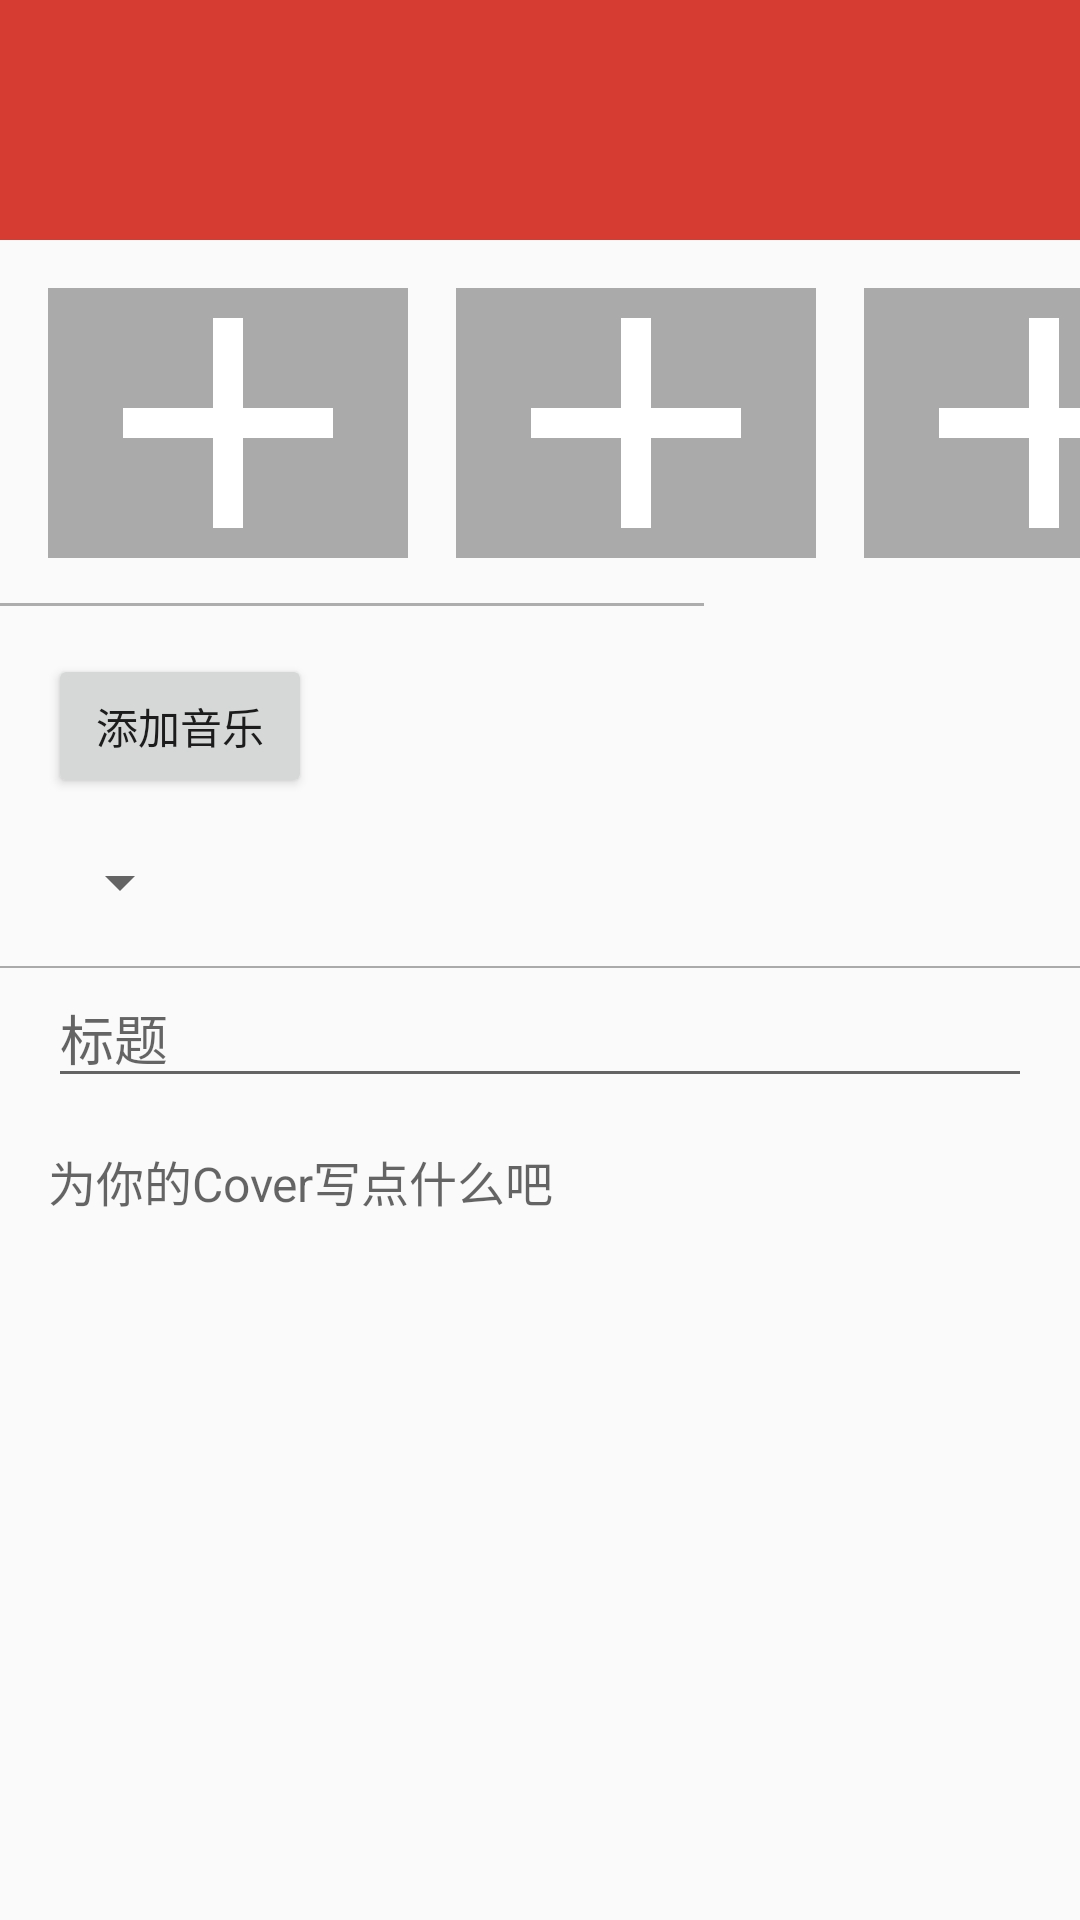

Reconstruct the res/layout file that produces this screen, plus the resources it refers to.
<!-- AndroidManifest.xml: application theme AppTheme -->
<!-- res/layout/fragment_add_cover.xml -->
<?xml version="1.0" encoding="utf-8"?>
<LinearLayout
        xmlns:app="http://schemas.android.com/apk/res-auto"
        xmlns:android="http://schemas.android.com/apk/res/android"
        android:layout_width="match_parent"
        android:orientation="vertical"
        android:fitsSystemWindows="true"
        android:layout_height="match_parent">

    <com.google.android.material.appbar.AppBarLayout
            android:id="@+id/top_AppBarLayout"
            android:layout_width="match_parent"
            android:layout_height="wrap_content">

        <androidx.appcompat.widget.Toolbar
                android:layout_marginTop="24dp"
                app:theme="@style/ThemeOverlay.AppCompat.Dark.ActionBar"
                app:titleTextAppearance="@style/ToolBarTitleText"
                android:id="@+id/toolbar_tb"
                android:layout_width="match_parent"
                android:layout_height="?attr/actionBarSize">
        </androidx.appcompat.widget.Toolbar>


    </com.google.android.material.appbar.AppBarLayout>

    <ScrollView
            android:fitsSystemWindows="true"
            android:layout_width="match_parent"
            android:layout_height="0dp"
            android:layout_weight="1">

        <LinearLayout
                android:orientation="vertical"

                android:layout_width="match_parent"
                android:layout_height="wrap_content">

            <HorizontalScrollView
                    android:scrollbarSize="1dp"
                    android:layout_width="wrap_content"
                    android:layout_height="wrap_content">

                <LinearLayout
                        android:layout_marginStart="8dp"
                        android:layout_marginEnd="8dp"
                        android:layout_width="wrap_content"
                        android:orientation="horizontal"
                        android:layout_height="wrap_content">

                    <ImageView
                            android:scaleType="centerCrop"
                            android:src="@drawable/ic_add_light_24dp"
                            android:background="@android:color/darker_gray"
                            android:layout_marginStart="8dp"
                            android:layout_marginEnd="8dp"
                            android:layout_marginTop="16dp"
                            android:layout_marginBottom="16dp"
                            android:id="@+id/photo_iv"
                            android:layout_width="120dp"
                            android:layout_height="90dp"/>

                    <ImageView
                            android:id="@+id/photo_iv2"
                            android:scaleType="centerCrop"
                            android:src="@drawable/ic_add_light_24dp"
                            android:background="@android:color/darker_gray"
                            android:layout_marginStart="8dp"
                            android:layout_marginEnd="8dp"
                            android:layout_marginTop="16dp"
                            android:layout_width="120dp"
                            android:layout_height="90dp"/>

                    <ImageView
                            android:id="@+id/photo_iv3"
                            android:scaleType="centerCrop"
                            android:src="@drawable/ic_add_light_24dp"
                            android:background="@android:color/darker_gray"
                            android:layout_marginStart="8dp"
                            android:layout_marginEnd="8dp"
                            android:layout_marginTop="16dp"
                            android:layout_width="120dp"
                            android:layout_height="90dp"/>

                    <ImageView
                            android:id="@+id/photo_iv4"
                            android:scaleType="centerCrop"
                            android:src="@drawable/ic_add_light_24dp"
                            android:background="@android:color/darker_gray"
                            android:layout_marginStart="8dp"
                            android:layout_marginEnd="8dp"
                            android:layout_marginTop="16dp"
                            android:layout_width="120dp"
                            android:layout_height="90dp"/>
                </LinearLayout>

            </HorizontalScrollView>


            <Button
                    android:layout_marginTop="16dp"
                    android:id="@+id/music_btn"
                    android:layout_marginLeft="16dp"
                    android:text="添加音乐"
                    android:layout_width="wrap_content"
                    android:layout_height="wrap_content"/>


            <androidx.appcompat.widget.AppCompatSpinner
                    android:layout_width="wrap_content"
                    android:layout_height="wrap_content"
                    android:layout_marginStart="16dp"
                    android:layout_marginTop="16dp"
                    android:id="@+id/tag_sp"/>

            <View
                    android:id="@+id/line_view2"
                    android:layout_marginTop="16dp"
                    android:background="@android:color/darker_gray"
                    android:layout_width="match_parent"
                    android:layout_height="0.5dp"/>

            <EditText
                    android:id="@+id/title_et"
                    android:layout_width="match_parent"
                    android:layout_height="wrap_content"
                    android:layout_marginStart="16dp"
                    android:layout_marginEnd="16dp"
                    android:hint="标题" />

            <EditText

                    android:id="@+id/content_et"
                    android:padding="16dp"
                    android:textSize="16sp"
                    android:gravity="start"
                    android:hint="@string/add_cover_hint"
                    android:background="@null"
                    android:minLines="12"
                    android:layout_width="match_parent"
                    android:layout_height="wrap_content"/>

        </LinearLayout>
    </ScrollView>


</LinearLayout>
<!-- resources referenced by this layout -->
<resources>
  <!-- drawable ic_add_light_24dp (drawable) -->
  <vector xmlns:android="http://schemas.android.com/apk/res/android"
          android:width="12dp"
          android:height="12dp"
          android:viewportWidth="24.0"
          android:viewportHeight="24.0">
      <path
          android:fillColor="#FFF"
          android:pathData="M19,13h-6v6h-2v-6H5v-2h6V5h2v6h6v2z"/>
  </vector>
  <string name="add_cover_hint">为你的Cover写点什么吧</string>
  <style name="ToolBarTitleText" parent="TextAppearance.AppCompat.Medium">
          <item name="android:textColor">#ffffffff</item>
          <item name="android:textSize">18sp</item>
          <item name="android:textStyle">bold</item>
      </style>
  <style name="AppTheme" parent="Theme.AppCompat.Light.NoActionBar">
          
          <item name="colorPrimary">@color/colorPrimary</item>
          <item name="colorPrimaryDark">@color/colorPrimaryDark</item>
          <item name="colorAccent">@color/colorAccent</item>
         
      </style>
  <color name="colorPrimary">#D73C33</color>
  <color name="colorPrimaryDark">#D73C33</color>
  <color name="colorAccent">#FFEB3B</color>
</resources>
